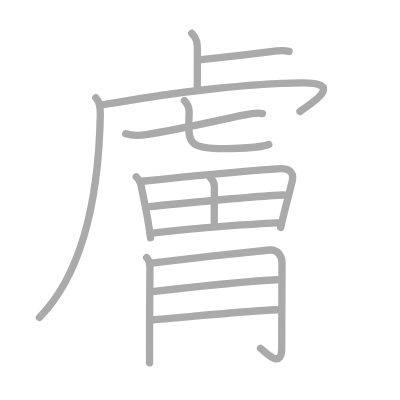
t = 0.00 s
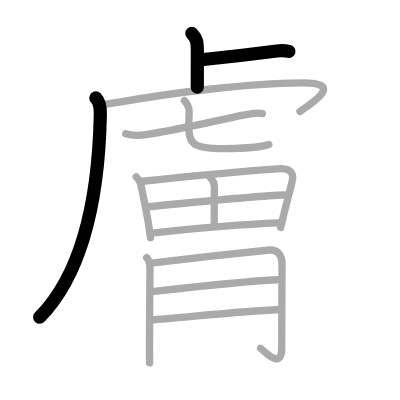
t = 3.00 s
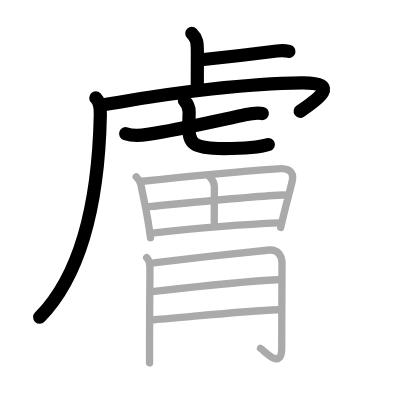
t = 6.00 s
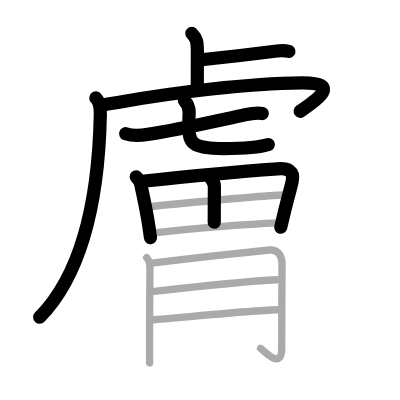
t = 9.00 s
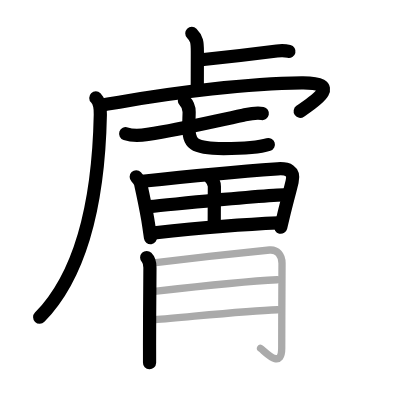
t = 12.00 s
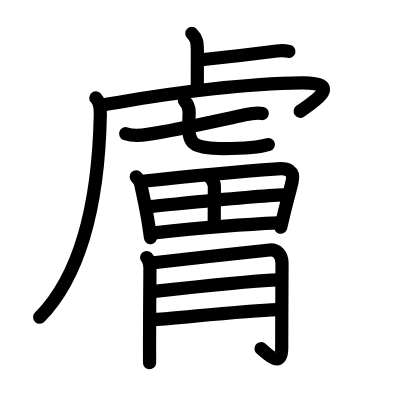
t = 15.00 s

The animated SVG that drew these frames (rendered in a browser with its animation timeline set to each time). Animation: 15 SMIL elements (animate=15); one cycle of 15.00 s.

<?xml version="1.0" standalone="no"?>
<!DOCTYPE svg PUBLIC "-//W3C//DTD SVG 1.1//EN"   "http://www.w3.org/Graphics/SVG/1.1/DTD/svg11.dtd">
<svg width="400px" height="400px"  version="1.1" xmlns="http://www.w3.org/2000/svg">
  <defs>
    <marker id="Triangle" viewBox="0 0 10 10" refX="0" refY="5" markerUnits="strokeWidth" markerWidth="3" style="stroke-opacity:0%;fill:#aaaaaa;" markerHeight="2" orient="auto">
      <path d="M 0 0 L 10 5 L 0 10 z" />
    </marker>
    
    <marker id="Arrow" viewBox="0 0 10 10" refX="5" refY="5" markerUnits="strokeWidth" markerWidth="1.8" style="stroke-opacity:0%;fill:#770000;" markerHeight="2" orient="auto">
      <path d="M 0 4 L 6 4 L 4 1 L 10 5 L 4 9 L 6 6 L 0 6 z" />
        <circle cx="5" cy="5" r="5" />
      </marker>
    
    <marker id="TriangleRed" viewBox="0 0 10 10" refX="0" refY="5" markerUnits="strokeWidth" markerWidth="3" style="stroke-opacity:0%;fill:#CC0000;" markerHeight="2" orient="auto">
      <path d="M 0 0 L 10 5 L 0 10 z" />
    </marker>
    
    <marker id="ArrowRed" viewBox="0 0 10 10" refX="5" refY="5" markerUnits="strokeWidth" markerWidth="1.8" style="stroke-opacity:0%;fill:#CC0000;" markerHeight="2" orient="auto">
      <path d="M 0 4 L 6 4 L 4 1 L 10 5 L 4 9 L 6 6 L 0 6 z" />
        <circle cx="5" cy="5" r="5" />
      </marker>
    
  </defs>
  
  <path style="fill:#ffffff; fill-opacity:100%; fill-rule:evenodd; stroke-width:0;" d="M 0 0 L 400px 0 L 400px 400px L 0 400px L 0 0" />

  <g transform="scale(3.6697247706422 3.6697247706422)">
<path style="fill:none; fill-opacity:0%; fill-rule:evenodd; stroke:#aaaaaa; stroke-opacity:100%; stroke-width: 1.5pt; stroke-linejoin:round; stroke-linecap:round;" d="M52.27 9.08c1.39 1.39 1.51 2.42 1.51 5.02c0 2.77-0.02 5.4-0.02 9.65"></path>
<path style="fill:none; fill-opacity:0%; fill-rule:evenodd; stroke:#aaaaaa; stroke-opacity:100%; stroke-width: 1.5pt; stroke-linejoin:round; stroke-linecap:round;" d="M54.85 16.27c5.15-0.52 15.9-1.77 20.61-2.38c1.55-0.2 2.5-0.07 3.29 0.12"></path>
<path style="fill:none; fill-opacity:0%; fill-rule:evenodd; stroke:#aaaaaa; stroke-opacity:100%; stroke-width: 1.5pt; stroke-linejoin:round; stroke-linecap:round;" d="M26.11 26.68c0.98 0.98 1.27 2.57 1.23 4.53c-0.47 23.42-4.84 43.3-16.59 55.3"></path>
<path style="fill:none; fill-opacity:0%; fill-rule:evenodd; stroke:#aaaaaa; stroke-opacity:100%; stroke-width: 1.5pt; stroke-linejoin:round; stroke-linecap:round;" d="M28.13 28.52c1.31-0.2 2.78-0.39 4.35-0.67c15.27-2.73 35.27-5.1 49.72-5.27c12.07-0.14 2.55 5.66-0.45 7.78"></path>
<path style="fill:none; fill-opacity:0%; fill-rule:evenodd; stroke:#aaaaaa; stroke-opacity:100%; stroke-width: 1.5pt; stroke-linejoin:round; stroke-linecap:round;" d="M34.25 36.44c1.89 0.64 4.07 0.49 6 0.18c9.36-1.46 16.65-3.27 26.01-5.23c1.72-0.36 3.48-0.81 5.24-0.45"></path>
<path style="fill:none; fill-opacity:0%; fill-rule:evenodd; stroke:#aaaaaa; stroke-opacity:100%; stroke-width: 1.5pt; stroke-linejoin:round; stroke-linecap:round;" d="M50.25 27.43c0.85 0.85 1.29 1.7 1.29 3.09c0 1.11-0.1 2.48-0.1 3.87c0 4.74 1.07 6.11 9.48 6.11c2.95 0 9.8-0.25 12.33-1.14"></path>
<path style="fill:none; fill-opacity:0%; fill-rule:evenodd; stroke:#aaaaaa; stroke-opacity:100%; stroke-width: 1.5pt; stroke-linejoin:round; stroke-linecap:round;" d="M37.12 48.17c0.54 0.55 1 1.16 1.21 1.93c0.92 4.4 1.62 7.4 2.24 11.6c0.16 1.06 0.3 2.1 0.44 3.07"></path>
<path style="fill:none; fill-opacity:0%; fill-rule:evenodd; stroke:#aaaaaa; stroke-opacity:100%; stroke-width: 1.5pt; stroke-linejoin:round; stroke-linecap:round;" d="M38.78 49.39c13.97-1.52 30.7-2.96 36.85-3.39c2.75-0.19 4.66 0.51 3.98 3.44c-0.5 2.17-1.29 4.96-2.18 8.6c-0.3 1.24-0.62 2.55-0.94 3.94"></path>
<path style="fill:none; fill-opacity:0%; fill-rule:evenodd; stroke:#aaaaaa; stroke-opacity:100%; stroke-width: 1.5pt; stroke-linejoin:round; stroke-linecap:round;" d="M57.27 48.36c0.75 0.75 1.15 1.48 1.15 2.47c0 4.53-0.04 6.71-0.04 9.79"></path>
<path style="fill:none; fill-opacity:0%; fill-rule:evenodd; stroke:#aaaaaa; stroke-opacity:100%; stroke-width: 1.5pt; stroke-linejoin:round; stroke-linecap:round;" d="M40.68 56.29c11.07-1.04 29.2-2.91 36.7-3.16"></path>
<path style="fill:none; fill-opacity:0%; fill-rule:evenodd; stroke:#aaaaaa; stroke-opacity:100%; stroke-width: 1.5pt; stroke-linejoin:round; stroke-linecap:round;" d="M42.07 63.44c9.93-1.06 23.21-2.28 33.77-2.71"></path>
<path style="fill:none; fill-opacity:0%; fill-rule:evenodd; stroke:#aaaaaa; stroke-opacity:100%; stroke-width: 1.5pt; stroke-linejoin:round; stroke-linecap:round;" d="M39.97 70.18c0.74 0.74 0.89 1.93 0.89 2.76c0 0.33-0.11 13.42-0.11 21.06c0 1.62 0.02 4.62 0 4.88"></path>
<path style="fill:none; fill-opacity:0%; fill-rule:evenodd; stroke:#aaaaaa; stroke-opacity:100%; stroke-width: 1.5pt; stroke-linejoin:round; stroke-linecap:round;" d="M41.87 71.61c7.13-0.86 26.38-2.99 31.6-3.48c2.03-0.19 3.38 1.37 3.38 3.63c0 1.53-0.08 14.89-0.08 23.09c0 6.26-4.85 0.58-5.77 0.08"></path>
<path style="fill:none; fill-opacity:0%; fill-rule:evenodd; stroke:#aaaaaa; stroke-opacity:100%; stroke-width: 1.5pt; stroke-linejoin:round; stroke-linecap:round;" d="M42.04 79.4c10.21-1.15 25.17-2.77 33.48-3.16"></path>
<path style="fill:none; fill-opacity:0%; fill-rule:evenodd; stroke:#aaaaaa; stroke-opacity:100%; stroke-width: 1.5pt; stroke-linejoin:round; stroke-linecap:round;" d="M42.03 87.14c9.6-0.77 25.04-2.45 33.57-2.74"></path>

<path style="fill:none; fill-opacity:0%; fill-rule:evenodd; stroke:#000000; stroke-opacity:100%; stroke-width: 2.7pt; stroke-linejoin:round; stroke-linecap:round;" d="M52.27 9.08c1.39 1.39 1.51 2.42 1.51 5.02c0 2.77-0.02 5.4-0.02 9.65" pathLength="100" stroke-dashoffset="100" stroke-dasharray="100 105"><animate id="dashAnim1" attributeName="stroke-dashoffset" from="100" to="0" dur="1s" calcMode="linear" fill="freeze"/></path>
<path style="fill:none; fill-opacity:0%; fill-rule:evenodd; stroke:#000000; stroke-opacity:100%; stroke-width: 2.7pt; stroke-linejoin:round; stroke-linecap:round;" d="M54.85 16.27c5.15-0.52 15.9-1.77 20.61-2.38c1.55-0.2 2.5-0.07 3.29 0.12" pathLength="100" stroke-dashoffset="100" stroke-dasharray="100 105"><animate id="dashAnim2" attributeName="stroke-dashoffset" from="100" to="0" dur="1s" calcMode="linear" begin="dashAnim1.end" fill="freeze"/></path>
<path style="fill:none; fill-opacity:0%; fill-rule:evenodd; stroke:#000000; stroke-opacity:100%; stroke-width: 2.7pt; stroke-linejoin:round; stroke-linecap:round;" d="M26.11 26.68c0.98 0.98 1.27 2.57 1.23 4.53c-0.47 23.42-4.84 43.3-16.59 55.3" pathLength="100" stroke-dashoffset="100" stroke-dasharray="100 105"><animate id="dashAnim3" attributeName="stroke-dashoffset" from="100" to="0" dur="1s" calcMode="linear" begin="dashAnim2.end" fill="freeze"/></path>
<path style="fill:none; fill-opacity:0%; fill-rule:evenodd; stroke:#000000; stroke-opacity:100%; stroke-width: 2.7pt; stroke-linejoin:round; stroke-linecap:round;" d="M28.13 28.52c1.31-0.2 2.78-0.39 4.35-0.67c15.27-2.73 35.27-5.1 49.72-5.27c12.07-0.14 2.55 5.66-0.45 7.78" pathLength="100" stroke-dashoffset="100" stroke-dasharray="100 105"><animate id="dashAnim4" attributeName="stroke-dashoffset" from="100" to="0" dur="1s" calcMode="linear" begin="dashAnim3.end" fill="freeze"/></path>
<path style="fill:none; fill-opacity:0%; fill-rule:evenodd; stroke:#000000; stroke-opacity:100%; stroke-width: 2.7pt; stroke-linejoin:round; stroke-linecap:round;" d="M34.25 36.44c1.89 0.64 4.07 0.49 6 0.18c9.36-1.46 16.65-3.27 26.01-5.23c1.72-0.36 3.48-0.81 5.24-0.45" pathLength="100" stroke-dashoffset="100" stroke-dasharray="100 105"><animate id="dashAnim5" attributeName="stroke-dashoffset" from="100" to="0" dur="1s" calcMode="linear" begin="dashAnim4.end" fill="freeze"/></path>
<path style="fill:none; fill-opacity:0%; fill-rule:evenodd; stroke:#000000; stroke-opacity:100%; stroke-width: 2.7pt; stroke-linejoin:round; stroke-linecap:round;" d="M50.25 27.43c0.85 0.85 1.29 1.7 1.29 3.09c0 1.11-0.1 2.48-0.1 3.87c0 4.74 1.07 6.11 9.48 6.11c2.95 0 9.8-0.25 12.33-1.14" pathLength="100" stroke-dashoffset="100" stroke-dasharray="100 105"><animate id="dashAnim6" attributeName="stroke-dashoffset" from="100" to="0" dur="1s" calcMode="linear" begin="dashAnim5.end" fill="freeze"/></path>
<path style="fill:none; fill-opacity:0%; fill-rule:evenodd; stroke:#000000; stroke-opacity:100%; stroke-width: 2.7pt; stroke-linejoin:round; stroke-linecap:round;" d="M37.12 48.17c0.54 0.55 1 1.16 1.21 1.93c0.92 4.4 1.62 7.4 2.24 11.6c0.16 1.06 0.3 2.1 0.44 3.07" pathLength="100" stroke-dashoffset="100" stroke-dasharray="100 105"><animate id="dashAnim7" attributeName="stroke-dashoffset" from="100" to="0" dur="1s" calcMode="linear" begin="dashAnim6.end" fill="freeze"/></path>
<path style="fill:none; fill-opacity:0%; fill-rule:evenodd; stroke:#000000; stroke-opacity:100%; stroke-width: 2.7pt; stroke-linejoin:round; stroke-linecap:round;" d="M38.78 49.39c13.97-1.52 30.7-2.96 36.85-3.39c2.75-0.19 4.66 0.51 3.98 3.44c-0.5 2.17-1.29 4.96-2.18 8.6c-0.3 1.24-0.62 2.55-0.94 3.94" pathLength="100" stroke-dashoffset="100" stroke-dasharray="100 105"><animate id="dashAnim8" attributeName="stroke-dashoffset" from="100" to="0" dur="1s" calcMode="linear" begin="dashAnim7.end" fill="freeze"/></path>
<path style="fill:none; fill-opacity:0%; fill-rule:evenodd; stroke:#000000; stroke-opacity:100%; stroke-width: 2.7pt; stroke-linejoin:round; stroke-linecap:round;" d="M57.27 48.36c0.75 0.75 1.15 1.48 1.15 2.47c0 4.53-0.04 6.71-0.04 9.79" pathLength="100" stroke-dashoffset="100" stroke-dasharray="100 105"><animate id="dashAnim9" attributeName="stroke-dashoffset" from="100" to="0" dur="1s" calcMode="linear" begin="dashAnim8.end" fill="freeze"/></path>
<path style="fill:none; fill-opacity:0%; fill-rule:evenodd; stroke:#000000; stroke-opacity:100%; stroke-width: 2.7pt; stroke-linejoin:round; stroke-linecap:round;" d="M40.68 56.29c11.07-1.04 29.2-2.91 36.7-3.16" pathLength="100" stroke-dashoffset="100" stroke-dasharray="100 105"><animate id="dashAnim10" attributeName="stroke-dashoffset" from="100" to="0" dur="1s" calcMode="linear" begin="dashAnim9.end" fill="freeze"/></path>
<path style="fill:none; fill-opacity:0%; fill-rule:evenodd; stroke:#000000; stroke-opacity:100%; stroke-width: 2.7pt; stroke-linejoin:round; stroke-linecap:round;" d="M42.07 63.44c9.93-1.06 23.21-2.28 33.77-2.71" pathLength="100" stroke-dashoffset="100" stroke-dasharray="100 105"><animate id="dashAnim11" attributeName="stroke-dashoffset" from="100" to="0" dur="1s" calcMode="linear" begin="dashAnim10.end" fill="freeze"/></path>
<path style="fill:none; fill-opacity:0%; fill-rule:evenodd; stroke:#000000; stroke-opacity:100%; stroke-width: 2.7pt; stroke-linejoin:round; stroke-linecap:round;" d="M39.97 70.18c0.74 0.74 0.89 1.93 0.89 2.76c0 0.33-0.11 13.42-0.11 21.06c0 1.62 0.02 4.62 0 4.88" pathLength="100" stroke-dashoffset="100" stroke-dasharray="100 105"><animate id="dashAnim12" attributeName="stroke-dashoffset" from="100" to="0" dur="1s" calcMode="linear" begin="dashAnim11.end" fill="freeze"/></path>
<path style="fill:none; fill-opacity:0%; fill-rule:evenodd; stroke:#000000; stroke-opacity:100%; stroke-width: 2.7pt; stroke-linejoin:round; stroke-linecap:round;" d="M41.87 71.61c7.13-0.86 26.38-2.99 31.6-3.48c2.03-0.19 3.38 1.37 3.38 3.63c0 1.53-0.08 14.89-0.08 23.09c0 6.26-4.85 0.58-5.77 0.08" pathLength="100" stroke-dashoffset="100" stroke-dasharray="100 105"><animate id="dashAnim13" attributeName="stroke-dashoffset" from="100" to="0" dur="1s" calcMode="linear" begin="dashAnim12.end" fill="freeze"/></path>
<path style="fill:none; fill-opacity:0%; fill-rule:evenodd; stroke:#000000; stroke-opacity:100%; stroke-width: 2.7pt; stroke-linejoin:round; stroke-linecap:round;" d="M42.04 79.4c10.21-1.15 25.17-2.77 33.48-3.16" pathLength="100" stroke-dashoffset="100" stroke-dasharray="100 105"><animate id="dashAnim14" attributeName="stroke-dashoffset" from="100" to="0" dur="1s" calcMode="linear" begin="dashAnim13.end" fill="freeze"/></path>
<path style="fill:none; fill-opacity:0%; fill-rule:evenodd; stroke:#000000; stroke-opacity:100%; stroke-width: 2.7pt; stroke-linejoin:round; stroke-linecap:round;" d="M42.03 87.14c9.6-0.77 25.04-2.45 33.57-2.74" pathLength="100" stroke-dashoffset="100" stroke-dasharray="100 105"><animate id="dashAnim15" attributeName="stroke-dashoffset" from="100" to="0" dur="1s" calcMode="linear" begin="dashAnim14.end" fill="freeze"/></path>

</g>

</svg>  
          
